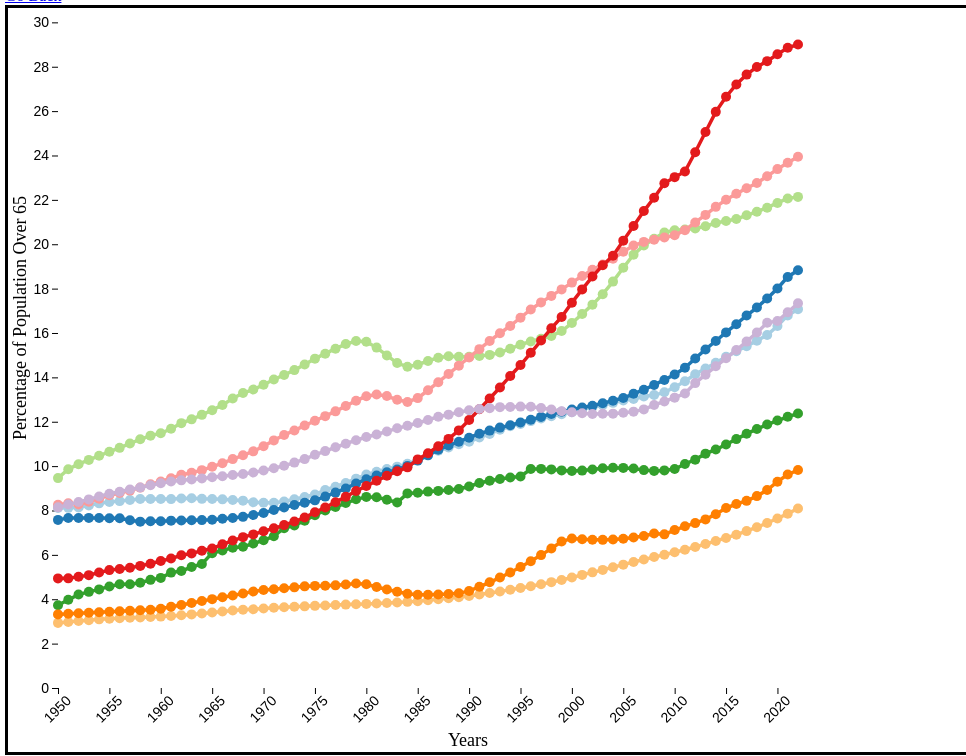
D3 v6 page, settled after 480 driven frames (8 s of simulated time); the page loaded 1 data file(s).


// ── javascript/elderly-population.js
function drawGraph() {
		var margin = { top: 60, right: 80, bottom: 60, left: 50 };
		var width = 1000 - (margin.left * 2) - margin.right;
		var height = 800 - margin.bottom;

		var svg = d3.select("#chart")
				.append("svg")
				.attr("width", width + margin.left + margin.right)
				.attr("height", height)
				.append('g')
				.attr('transform', 'translate(' + margin.left + ',' + -1 * margin.bottom + ')');

		d3.csv("data/elderly-population-data.csv").then(function (data) {
				// Transform the data into an array of objects
				const years = data.columns.slice(1);
				const countries = data.map(d => ({
						country: d.Country,
						values: years.map(year => ({
								year: +year,
								value: +d[year]
						}))
				}));

				// Populate the dropdowns
				const startYearSelect = d3.select("#startYear");
				const endYearSelect = d3.select("#endYear");

				years.forEach(year => {
						startYearSelect.append("option").attr("value", year).text(year);
						endYearSelect.append("option").attr("value", year).text(year);
				});

				// Set default values
				startYearSelect.property("value", years[0]);
				endYearSelect.property("value", years[years.length - 1]);

				var color = d3.scaleOrdinal(d3.schemePaired);
				const checkboxContainer = d3.select("#checkboxes");
				checkboxContainer.selectAll("button")
						.data(countries)
						.enter().append("button")
						.text(d => d.country)
						.attr("class", "toggle-button active") // Add class for styling
						.attr("data-country", d => d.country)
						.style("background-color", (d, i) => color(i))
						.on("click", function () {
								const country = d3.select(this).attr("data-country");
								const isActive = d3.select(this).classed("active");

								d3.select(this).classed("active", !isActive); // Toggle active class
								updateVisibility();
						});
				d3.select("#selectAll").on("click", function () {
				d3.selectAll(".toggle-button").classed("active", true); // Select all buttons
						updateVisibility(); // Update visibility after selection
				});

				// Remove All button logic
				d3.select("#removeAll").on("click", function () {
						d3.selectAll(".toggle-button").classed("active", false); // Deselect all buttons
						updateVisibility(); // Update visibility after deselection
				});

				function updateVisibility() {
						// Get the selected countries from the active buttons
						const selectedCountries = Array.from(document.querySelectorAll('.toggle-button.active'))
								.map(button => button.getAttribute('data-country'));

						// Update the visibility of the paths (lines)
						svg.selectAll('path')
								.style('opacity', function () {
										const country = d3.select(this).attr('country');
										return selectedCountries.includes(country) ? 1 : 0; // Set opacity based on selection
								});

						// Update the visibility of the circles
						svg.selectAll('circle')
								.style('opacity', function () {
										const country = d3.select(this).attr('country');
										return selectedCountries.includes(country) ? 1 : 0; // Set opacity based on selection
								});
				}

				var x = d3.scaleLinear()
						.domain([1950, 2022])
						.range([0, width - margin.right]);

				var y = d3.scaleLinear()
						.domain([0, d3.max(data, d => d3.max(years, year => +d[year])) * 1.15])
						.range([height, 0]);

				var xAxisGroup = svg.append("g")
				.attr("class", "x-axis")
				.attr("transform", `translate(0,${height})`)
				.call(d3.axisBottom(x).ticks(20).tickFormat(d3.format("d")))
				.selectAll("text") // Select all the text elements
				.attr("transform", "rotate(-45)") // Rotate the labels by 45 degrees
				.attr("text-anchor", "end") // Align the text to start
				.attr("font-size", "14px");

				function yGridLines() {
						return d3.axisLeft(y).ticks(15); // Number of grid lines
				}

				svg.append('g')
						.attr('class', 'grid')
						.call(yGridLines().tickSize(-width).tickFormat('')); // No labels

				function xGridLines() {
						return d3.axisBottom(x).ticks(20);
				}
				svg.append('g')
						.attr('class', 'grid')
						.attr('stroke', 'slategray')
						.attr('transform', `translate(0,${height})`)
						.call(xGridLines().tickSize(-height).tickFormat('')); // No labels

				svg.append('text')
						.attr('x', width / 2) // Center the label horizontally
						.attr('y', height + 40) // Position it below the x-axis
						.attr('dy', '1em') // Adjust vertical position
						.attr('class', 'axis-label')
						.style("text-anchor", "middle")
						.text('Years'); // The label text

				var yAxis = svg.append('g')
						.call(d3.axisLeft(y).ticks(15))
						.selectAll("text")
						.attr("font-size", "14px");

				svg.append("text")
						.attr("transform", "rotate(-90)") // Rotate the label
						.attr("y", 0 - margin.left)
						.attr("x", 0 - (height / 2))
						.attr("dy", "1em")
						.attr('class', 'axis-label')
						.style("text-anchor", "middle")
						.text("Percentage of Population Over 65");

				var line = d3.line()
						.x(d => x(d.year))
						.y(d => y(d.value));
				const tooltip = d3.select("#tooltip");

				countries.forEach((country, index) => {
						svg.append('path')
								.datum(country) // Bind the whole country object, not just values
								.attr('fill', 'none')
								.attr('stroke', color(index))
								.attr('stroke-width', 3.5)
								.attr('d', line(country.values)) // Use the values directly
								.attr('country', country.country)
								.on('mouseover', function (event, d) {
										tooltip.style('opacity', 1)
												.html(country.country)
												.style('left', (event.pageX + 5) + 'px')
												.style('top', (event.pageY - 28) + 'px');
								})
								.on('mousemove', function (event) {
										// Optionally, update the tooltip position
										tooltip.style('left', (event.pageX + 5) + 'px')
												.style('top', (event.pageY - 28) + 'px');
								})
								.on('mouseout', function () {
										tooltip.style('opacity', 0);
								});

						svg.selectAll(`.dot-${index}`)
								.data(country.values)
								.enter().append('circle')
								.attr('class', `dot-${index}`)
								.attr('cx', d => x(d.year))
								.attr('cy', d => y(d.value))
								.attr('r', 5) // Adjust the size of the dots
								.attr('fill', color(index))
								.attr('country', country.country)
								.on('mouseover', function(event, d) {
										tooltip.style('opacity', 1)
												.html(`${country.country}<br>Year: ${d.year}<br>Value: ${d.value}`)
												.style('left', (event.pageX + 5) + 'px')
												.style('top', (event.pageY - 28) + 'px');
								})
								.on('mousemove', function(event) {
										tooltip.style('left', (event.pageX + 5) + 'px')
												.style('top', (event.pageY - 28) + 'px');
								})
								.on('mouseout', function() {
										tooltip.style('opacity', 0);
								});
				});

				// Update graph when dropdown values change
function updateGraph() {
		const startYear = +startYearSelect.property("value");
		let endYear = +endYearSelect.property("value");

		if (endYear < startYear) {
				endYear = startYear; // Correct endYear if it’s less than startYear
				endYearSelect.property("value", endYear);
		}

		// Update x-scale domain based on selected years
		x.domain([startYear, endYear]);

		// Update axes
		svg.selectAll('g.grid').remove(); // Remove old grid lines
		svg.append('g')
				.attr('class', 'grid')
				.call(xGridLines().tickSize(-height).tickFormat(''));

		// Update x-axis
		svg.selectAll("g.x-axis")
				.call(d3.axisBottom(x).ticks(15).tickFormat(d3.format("d")))
				.selectAll("text")
				.attr("transform", "rotate(-45)")
				.attr("text-anchor", "end")
				.attr("font-size", "14px");

		// Update paths
		svg.selectAll('path')
				.attr('d', function(d) {
						if (d && d.values) {
								const filteredValues = d.values.filter(v => v.year >= startYear && v.year <= endYear);
								return line(filteredValues);
						}
						return ''; // Return an empty path if no data
				});

		// Update circles
		svg.selectAll('circle')
				.attr('cx', d => x(d.year))
				.attr('cy', d => y(d.value))
				.attr('display', d => (d.year >= startYear && d.year <= endYear) ? 'block' : 'none');
}


				// Event listeners for dropdowns
				startYearSelect.on("change", updateGraph);
				endYearSelect.on("change", updateGraph);

				// Initial draw
				updateGraph(); // Call the update function to initialize the graph
				updateVisibility();
		});

}

window.onload = drawGraph;


### data: data/elderly-population-data.csv
Country, 1950, 1951, 1952, 1953, 1954, 1955, 1956, 1957, 1958, 1959, 1960, 1961, 1962, 1963, 1964, 1965, 1966, 1967, 1968, 1969, 1970, 1971, 1972
Australia, 8.113, 8.118, 8.135, 8.229, 8.322, 8.383, 8.423, 8.473, 8.514, 8.517, 8.515, 8.513, 8.538, 8.554, 8.525, 8.52, 8.503, 8.472, 8.444, 8.372, 8.345, 8.344, 8.406
Canada, 7.577, 7.665, 7.658, 7.667, 7.664, 7.651, 7.648, 7.562, 7.497, 7.516, 7.514, 7.542, 7.55, 7.56, 7.566, 7.58, 7.629, 7.665, 7.714, 7.8, 7.891, 8.025, 8.135
Germany, 9.46, 9.857, 10.09, 10.28, 10.47, 10.65, 10.82, 11.02, 11.21, 11.37, 11.48, 11.69, 11.94, 12.11, 12.31, 12.52, 12.75, 13.05, 13.3, 13.45, 13.67, 13.9, 14.11
Israel, 3.726, 3.98, 4.21, 4.333, 4.445, 4.578, 4.673, 4.677, 4.746, 4.874, 4.962, 5.201, 5.271, 5.452, 5.591, 6.077, 6.198, 6.326, 6.37, 6.509, 6.659, 6.836, 7.2
Italy, 8.258, 8.324, 8.268, 8.39, 8.533, 8.684, 8.788, 8.896, 9.032, 9.18, 9.309, 9.457, 9.606, 9.705, 9.819, 9.968, 10.13, 10.32, 10.49, 10.67, 10.89, 11.16, 11.4
Japan, 4.94, 4.941, 5.013, 5.086, 5.204, 5.314, 5.364, 5.418, 5.503, 5.601, 5.724, 5.833, 5.98, 6.067, 6.186, 6.285, 6.478, 6.646, 6.799, 6.923, 7.064, 7.195, 7.341
Mexico, 2.934, 2.978, 3.016, 3.054, 3.094, 3.124, 3.147, 3.165, 3.18, 3.198, 3.218, 3.246, 3.281, 3.318, 3.359, 3.405, 3.447, 3.489, 3.524, 3.552, 3.584, 3.615, 3.639
Turkiye, 3.317, 3.345, 3.37, 3.393, 3.414, 3.436, 3.461, 3.484, 3.505, 3.524, 3.575, 3.658, 3.743, 3.83, 3.919, 4.005, 4.088, 4.173, 4.261, 4.352, 4.416, 4.454, 4.494
UnitedStates, 8.141, 8.266, 8.38, 8.501, 8.634, 8.754, 8.844, 8.947, 9.038, 9.137, 9.229, 9.303, 9.358, 9.394, 9.446, 9.496, 9.542, 9.598, 9.648, 9.71, 9.806, 9.901, 10.01